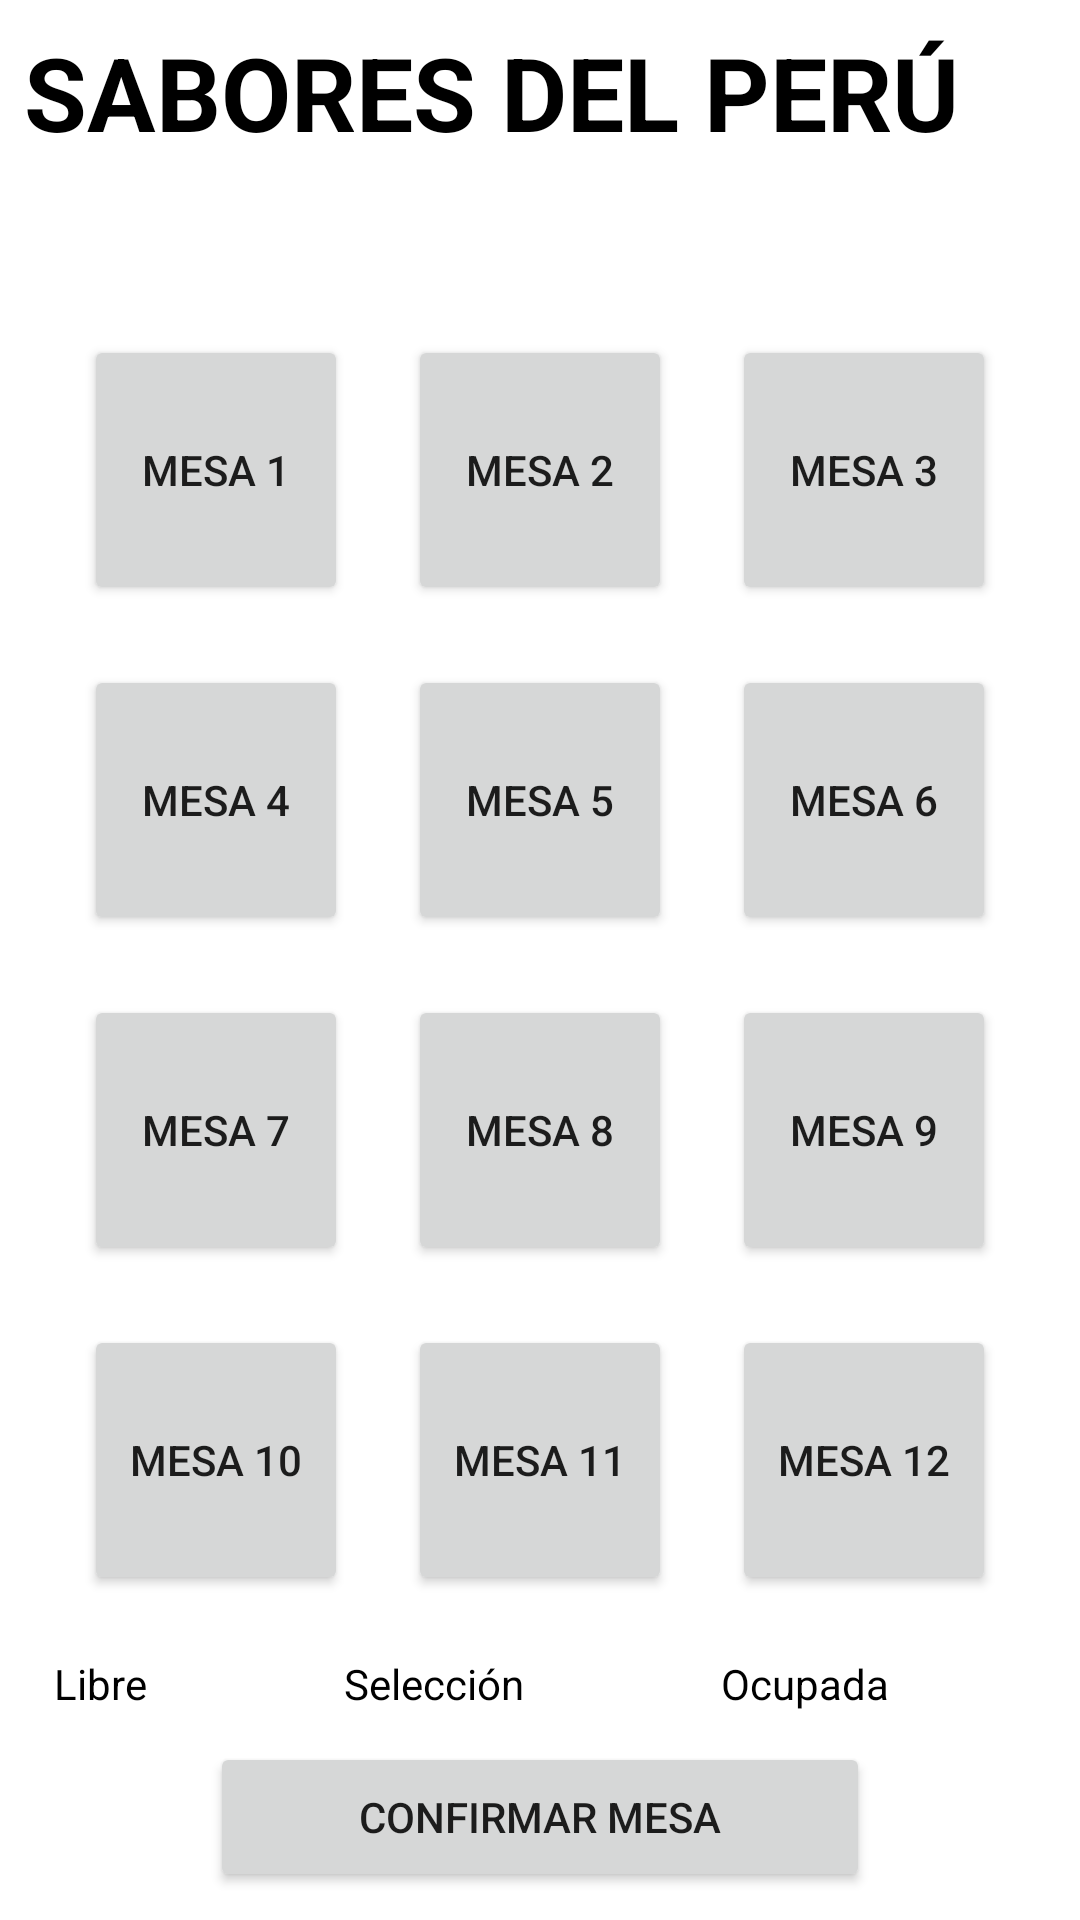

Produce the Android XML layout that renders to this screen, including the resource entries it uses.
<!-- AndroidManifest.xml: application theme Theme.Foorder -->
<!-- res/layout/activity_table.xml -->
<?xml version="1.0" encoding="utf-8"?>
<LinearLayout xmlns:android="http://schemas.android.com/apk/res/android"
    xmlns:app="http://schemas.android.com/apk/res-auto"
    xmlns:tools="http://schemas.android.com/tools"
    android:layout_width="match_parent"
    android:layout_height="match_parent"
    android:orientation="vertical"
    android:padding="8dp"
    tools:context=".TablesActivity">

    <TextView
        android:id="@+id/TitleTable"
        android:layout_width="match_parent"
        android:layout_height="wrap_content"
        android:layout_marginBottom="8dp"
        android:text="@string/company_name"
        android:textColor="@color/black"
        android:textSize="34sp"
        android:textStyle="bold" />

    <TextView
        android:id="@+id/Subtitle"
        android:layout_width="match_parent"
        android:layout_height="wrap_content"
        android:textColor="@color/black"
        android:layout_marginBottom="8dp"
        android:textSize="24sp" />

    <LinearLayout
        android:layout_width="match_parent"
        android:layout_height="wrap_content"
        android:orientation="vertical">

        <LinearLayout
            android:layout_width="match_parent"
            android:layout_height="wrap_content"
            android:gravity="center"
            android:padding="10dp">

            <Button
                android:id="@+id/mesa1"
                android:layout_width="80dp"
                android:layout_height="90dp"
                android:layout_marginLeft="10dp"
                android:layout_marginRight="10dp"
                android:layout_weight="1"
                android:onClick="CheckStateTable"
                android:text="Mesa 1" />

            <Button
                android:id="@+id/mesa2"
                android:layout_width="80dp"
                android:layout_height="90dp"
                android:layout_marginLeft="10dp"
                android:layout_marginRight="10dp"
                android:layout_weight="1"
                android:onClick="CheckStateTable"
                android:text="Mesa 2" />

            <Button
                android:id="@+id/mesa3"
                android:layout_width="80dp"
                android:layout_height="90dp"
                android:layout_marginLeft="10dp"
                android:layout_marginRight="10dp"
                android:layout_weight="1"
                android:onClick="CheckStateTable"
                android:text="Mesa 3" />
        </LinearLayout>

        <LinearLayout
            android:layout_width="match_parent"
            android:layout_height="wrap_content"
            android:gravity="center"
            android:padding="10dp">

            <Button
                android:id="@+id/mesa4"
                android:layout_width="80dp"
                android:layout_height="90dp"
                android:layout_marginLeft="10dp"
                android:layout_marginRight="10dp"
                android:layout_weight="1"
                android:onClick="CheckStateTable"
                android:text="Mesa 4" />

            <Button
                android:id="@+id/mesa5"
                android:layout_width="80dp"
                android:layout_height="90dp"
                android:layout_marginLeft="10dp"
                android:layout_marginRight="10dp"
                android:layout_weight="1"
                android:onClick="CheckStateTable"
                android:text="Mesa 5" />

            <Button
                android:id="@+id/mesa6"
                android:layout_width="80dp"
                android:layout_height="90dp"
                android:layout_marginLeft="10dp"
                android:layout_marginRight="10dp"
                android:layout_weight="1"
                android:onClick="CheckStateTable"
                android:text="Mesa 6" />
        </LinearLayout>

        <LinearLayout
            android:layout_width="match_parent"
            android:layout_height="wrap_content"
            android:gravity="center"
            android:padding="10dp">

            <Button
                android:id="@+id/mesa7"
                android:layout_width="80dp"
                android:layout_height="90dp"
                android:layout_marginLeft="10dp"
                android:layout_marginRight="10dp"
                android:layout_weight="1"
                android:onClick="CheckStateTable"
                android:text="Mesa 7" />

            <Button
                android:id="@+id/mesa8"
                android:layout_width="80dp"
                android:layout_height="90dp"
                android:layout_marginLeft="10dp"
                android:layout_marginRight="10dp"
                android:layout_weight="1"
                android:onClick="CheckStateTable"
                android:text="Mesa 8" />

            <Button
                android:id="@+id/mesa9"
                android:layout_width="80dp"
                android:layout_height="90dp"
                android:layout_marginLeft="10dp"
                android:layout_marginRight="10dp"
                android:layout_weight="1"
                android:onClick="CheckStateTable"
                android:text="Mesa 9" />

        </LinearLayout>

        <LinearLayout
            android:layout_width="match_parent"
            android:layout_height="wrap_content"
            android:gravity="center"
            android:padding="10dp">

            <Button
                android:id="@+id/mesa10"
                android:layout_width="80dp"
                android:layout_height="90dp"
                android:layout_marginLeft="10dp"
                android:layout_marginRight="10dp"
                android:layout_weight="1"
                android:onClick="CheckStateTable"
                android:text="Mesa 10" />

            <Button
                android:id="@+id/mesa11"
                android:layout_width="80dp"
                android:layout_height="90dp"
                android:layout_marginLeft="10dp"
                android:layout_marginRight="10dp"
                android:layout_weight="1"
                android:onClick="CheckStateTable"
                android:text="Mesa 11" />

            <Button
                android:id="@+id/mesa12"
                android:layout_width="80dp"
                android:layout_height="90dp"
                android:layout_marginLeft="10dp"
                android:layout_marginRight="10dp"
                android:layout_weight="1"
                android:onClick="CheckStateTable"
                android:text="Mesa 12" />

        </LinearLayout>

    </LinearLayout>

    <LinearLayout
        android:layout_width="match_parent"
        android:layout_height="wrap_content"
        android:orientation="horizontal">

        <TextView
            android:id="@+id/textView"
            android:layout_width="wrap_content"
            android:layout_height="wrap_content"
            android:layout_weight="1"
            android:drawableStart="@drawable/ic_baseline_check_box_outline_blank_24"
            android:drawableTint="#197A07"
            android:text="Libre"
            android:textColor="@color/black"
            android:padding="10dp"/>

        <TextView
            android:id="@+id/textView2"
            android:layout_width="wrap_content"
            android:layout_height="wrap_content"
            android:layout_weight="1"
            android:drawableStart="@drawable/ic_baseline_check_box_outline_blank_24"
            android:drawableTint="#B58E05"
            android:text="Selección"
            android:textColor="@color/black"
            android:padding="10dp"/>

        <TextView
            android:id="@+id/textView3"
            android:layout_width="wrap_content"
            android:layout_height="wrap_content"
            android:layout_weight="1"
            android:drawableStart="@drawable/ic_baseline_check_box_outline_blank_24"
            android:drawableTint="#931705"
            android:text="Ocupada"
            android:textColor="@color/black"
            android:padding="10dp"/>
    </LinearLayout>

    <LinearLayout
        android:layout_width="match_parent"
        android:layout_height="wrap_content"
        android:orientation="horizontal"
        android:gravity="center">

        <Button
            android:id="@+id/btnConfirmarMesa"
            android:layout_width="220dp"
            android:layout_height="50dp"
            android:text="Confirmar Mesa"
            android:onClick="ConfirmarMesa"/>
    </LinearLayout>

</LinearLayout>
<!-- resources referenced by this layout -->
<resources>
  <color name="black">#FF000000</color>
  <string name="company_name">SABORES DEL PERÚ</string>
  <style name="Theme.Foorder" parent="Theme.MaterialComponents.DayNight.DarkActionBar">
          
          <item name="colorPrimary">@color/purple_500</item>
          <item name="colorPrimaryVariant">@color/purple_700</item>
          <item name="colorOnPrimary">@color/white</item>
          
          <item name="colorSecondary">@color/teal_200</item>
          <item name="colorSecondaryVariant">@color/teal_700</item>
          <item name="colorOnSecondary">@color/black</item>
          
          <item name="android:statusBarColor" tools:targetApi="l">?attr/colorPrimaryVariant</item>
          
      </style>
  <color name="purple_500">#FF6200EE</color>
  <color name="purple_700">#FF3700B3</color>
  <color name="white">#FFFFFFFF</color>
  <color name="teal_200">#FF03DAC5</color>
  <color name="teal_700">#FF018786</color>
</resources>
